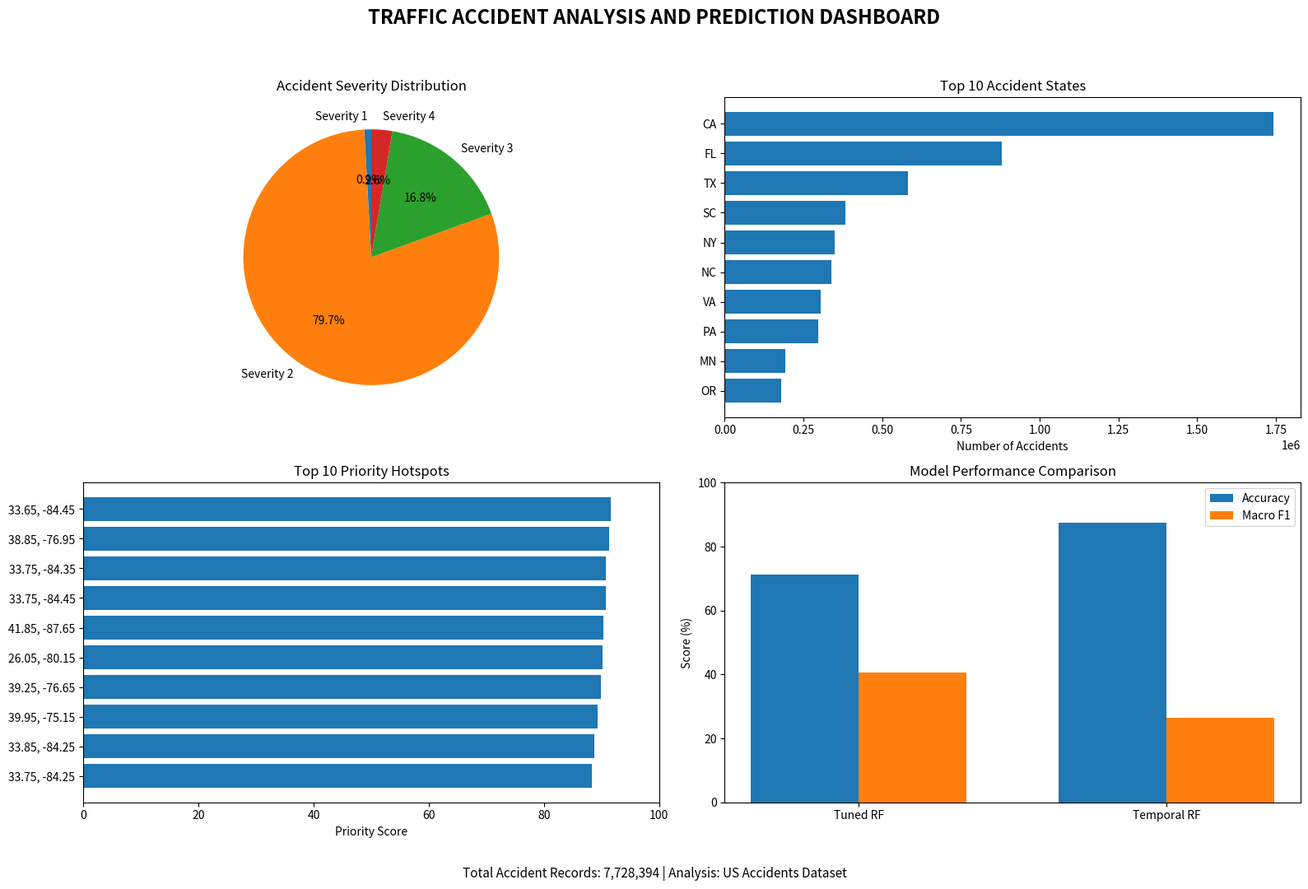

Python code for this plot: (Note: this script raises an exception after producing the figure.)

import pandas as pd
import matplotlib.pyplot as plt
import numpy as np

# Step 1: Create dashboard figure
fig, axes = plt.subplots(2, 2, figsize=(16, 11))

fig.suptitle(
    "TRAFFIC ACCIDENT ANALYSIS AND PREDICTION DASHBOARD",
    fontsize=17,
    fontweight="bold"
)

# Step 2: Accident severity distribution
severity = [67366, 6156981, 1299337, 204710]
labels = ["Severity 1", "Severity 2", "Severity 3", "Severity 4"]

axes[0, 0].pie(
    severity,
    labels=labels,
    autopct="%1.1f%%",
    startangle=90
)

axes[0, 0].set_title("Accident Severity Distribution")

# Step 3: Top 10 accident states
states = [
    "CA", "FL", "TX", "SC", "NY",
    "NC", "VA", "PA", "MN", "OR"
]

accidents = [
    1741433, 880192, 582837, 382557, 347960,
    338199, 303301, 296620, 192084, 179660
]

axes[0, 1].barh(states[::-1], accidents[::-1])

axes[0, 1].set_title("Top 10 Accident States")
axes[0, 1].set_xlabel("Number of Accidents")

# Step 4: Top 10 priority hotspots
hotspots = [
    "33.65, -84.45",
    "38.85, -76.95",
    "33.75, -84.35",
    "33.75, -84.45",
    "41.85, -87.65",
    "26.05, -80.15",
    "39.25, -76.65",
    "39.95, -75.15",
    "33.85, -84.25",
    "33.75, -84.25"
]

scores = [
    91.67, 91.38, 90.80, 90.69, 90.25,
    90.21, 89.83, 89.34, 88.68, 88.28
]

axes[1, 0].barh(hotspots[::-1], scores[::-1])

axes[1, 0].set_title("Top 10 Priority Hotspots")
axes[1, 0].set_xlabel("Priority Score")
axes[1, 0].set_xlim(0, 100)

# Step 5: Model performance comparison
models = ["Tuned RF", "Temporal RF"]

accuracy = [71.2694, 87.45]
macro_f1 = [40.4904, 26.37]

x = np.arange(len(models))
width = 0.35

axes[1, 1].bar(
    x - width / 2,
    accuracy,
    width,
    label="Accuracy"
)

axes[1, 1].bar(
    x + width / 2,
    macro_f1,
    width,
    label="Macro F1"
)

axes[1, 1].set_xticks(x)
axes[1, 1].set_xticklabels(models)
axes[1, 1].set_ylim(0, 100)
axes[1, 1].set_ylabel("Score (%)")
axes[1, 1].set_title("Model Performance Comparison")
axes[1, 1].legend()

# Step 6: Add total accident records
fig.text(
    0.5, 0.02,
    "Total Accident Records: 7,728,394 | "
    "Analysis: US Accidents Dataset",
    ha="center",
    fontsize=11
)

plt.tight_layout(rect=[0, 0.05, 1, 0.95])

# Step 7: Save dashboard
plt.savefig(
    "output/final_project_dashboard.png",
    dpi=300,
    bbox_inches="tight"
)

plt.show()

print("\nFinal dashboard generated successfully!")
print("File: output/final_project_dashboard.png")

# Step 8: Save project summary
summary = pd.DataFrame({
    "Project_Metric": [
        "Total Accident Records",
        "Primary Model Accuracy",
        "Primary Model Macro F1",
        "Temporal Model Accuracy",
        "Temporal Model Macro F1",
        "Number of K10 Clusters",
        "Number of K15 Clusters"
    ],
    "Value": [
        7728394,
        0.712694,
        0.404904,
        0.8745,
        0.2637,
        10,
        15
    ]
})

summary.to_csv(
    "output/final_project_summary.csv",
    index=False
)

print("Project summary saved successfully!")
print("Program 42.23 completed successfully!")
